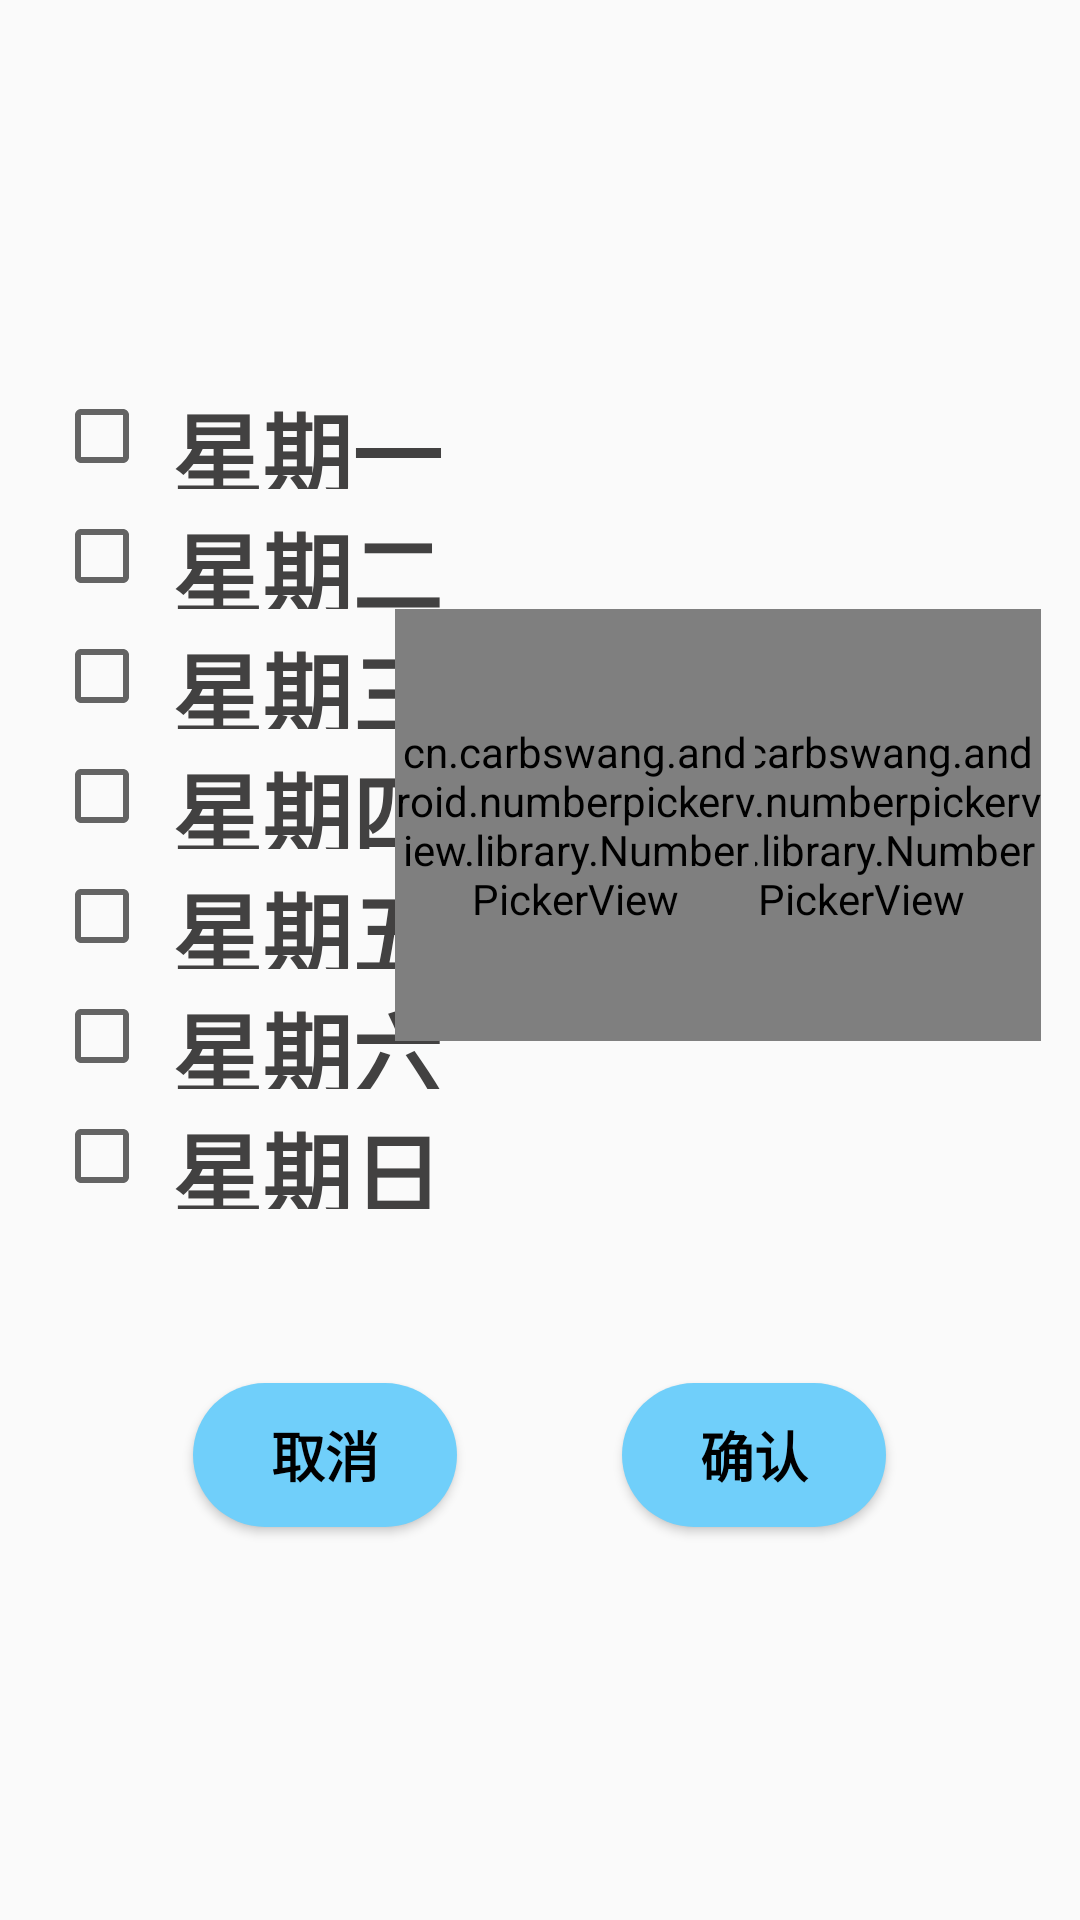

Write the Android layout XML for this screen, with the resource values it uses.
<!-- AndroidManifest.xml: application theme Theme.RealyProject -->
<!-- res/layout/remind_dialog_viewpage1.xml -->
<LinearLayout
    xmlns:android="http://schemas.android.com/apk/res/android"
    xmlns:app="http://schemas.android.com/apk/res-auto"
    android:id="@+id/remind_viewpage1"
    android:layout_width="match_parent"
    android:layout_height="match_parent"
    android:gravity="center"
    android:layout_gravity="center"
    android:orientation="vertical">

    <RelativeLayout
        android:layout_width="350dp"
        android:layout_height="300dp"
        android:padding="3dp"
        android:orientation="horizontal">

        <LinearLayout
            android:layout_width="wrap_content"
            android:layout_height="match_parent"
            android:layout_marginStart="10dp"
            android:orientation="vertical">

            <CheckBox
                android:id="@+id/remind1_monday"
                android:layout_width="wrap_content"
                android:layout_height="35dp"
                android:textSize="30sp"
                android:textStyle="bold"
                android:textColor="#424141"
                android:text=" 星期一"
                android:background="#00000000"/>

            <CheckBox
                android:id="@+id/remind1_tuesday"
                android:layout_width="wrap_content"
                android:layout_height="35dp"
                android:textSize="30sp"
                android:textStyle="bold"
                android:textColor="#424141"
                android:text=" 星期二"
                android:layout_marginTop="5dp"/>
            <CheckBox
                android:id="@+id/remind1_wednesday"
                android:layout_width="wrap_content"
                android:layout_height="35dp"
                android:textSize="30sp"
                android:textStyle="bold"
                android:textColor="#424141"
                android:text=" 星期三"
                android:layout_marginTop="5dp"/>
            <CheckBox
                android:id="@+id/remind1_thursday"
                android:layout_width="wrap_content"
                android:layout_height="35dp"
                android:textSize="30sp"
                android:textStyle="bold"
                android:textColor="#424141"
                android:text=" 星期四"
                android:layout_marginTop="5dp"/>
            <CheckBox
                android:id="@+id/remind1_friday"
                android:layout_width="wrap_content"
                android:layout_height="35dp"
                android:textSize="30sp"
                android:textStyle="bold"
                android:textColor="#424141"
                android:text=" 星期五"
                android:layout_marginTop="5dp"/>
            <CheckBox
                android:id="@+id/remind1_saturday"
                android:layout_width="wrap_content"
                android:layout_height="35dp"
                android:textSize="30sp"
                android:textStyle="bold"
                android:textColor="#424141"
                android:text=" 星期六"
                android:layout_marginTop="5dp"/>
            <CheckBox
                android:id="@+id/remind1_sunday"
                android:layout_width="wrap_content"
                android:layout_height="35dp"
                android:textSize="30sp"
                android:textStyle="bold"
                android:textColor="#424141"
                android:text=" 星期日"
                android:layout_marginTop="5dp"/>

        </LinearLayout>

        <cn.carbswang.android.numberpickerview.library.NumberPickerView
            android:id="@+id/remind1_choose_minute"
            android:layout_width="120dp"
            android:layout_height="144dp"
            android:layout_alignParentEnd="true"
            android:layout_marginEnd="5dp"
            android:layout_centerVertical="true"
            app:npv_HintText="分"
            app:npv_ShowDivider="false"
            app:npv_TextColorHint="#424141"
            app:npv_TextColorSelected="#63CEFF"
            app:npv_TextSizeHint="36sp"
            app:npv_TextSizeNormal="24sp"
            app:npv_TextSizeSelected="36sp" />

        <cn.carbswang.android.numberpickerview.library.NumberPickerView
            android:id="@+id/remind1_choose_hour"
            android:layout_width="120dp"
            android:layout_height="144dp"
            android:layout_marginStart="-23dp"
            android:layout_marginEnd="-25dp"
            android:layout_toStartOf="@+id/remind1_choose_minute"
            android:layout_centerVertical="true"
            app:npv_HintText="时"
            app:npv_ShowDivider="false"
            app:npv_TextColorHint="#424141"
            app:npv_TextColorSelected="#63CEFF"
            app:npv_TextSizeHint="36sp"
            app:npv_TextSizeNormal="24sp"
            app:npv_TextSizeSelected="36sp" />

    </RelativeLayout>

    <LinearLayout
        android:layout_width="match_parent"
        android:layout_height="60dp"
        android:orientation="horizontal"
        android:layout_marginTop="30dp"
        android:gravity="center">

        <Button
            android:id="@+id/remind1_cancel_button"
            android:layout_width="wrap_content"
            android:layout_height="wrap_content"
            android:gravity="center"
            android:background="@drawable/dialog_button_background"
            android:text="取消"
            android:textStyle="bold"
            android:textColor="@color/black"
            android:textSize="18sp"/>

        <Button
            android:id="@+id/remind1_confirm_button"
            android:layout_width="wrap_content"
            android:layout_height="wrap_content"
            android:gravity="center"
            android:layout_marginStart="55dp"
            android:background="@drawable/dialog_button_background"
            android:text="确认"
            android:textStyle="bold"
            android:textColor="@color/black"
            android:textSize="18sp"/>

    </LinearLayout>

</LinearLayout>
<!-- resources referenced by this layout -->
<resources>
  <color name="black">#FF000000</color>
  <!-- drawable dialog_button_background (drawable) -->
  <?xml version="1.0" encoding="utf-8"?>
  <selector xmlns:android="http://schemas.android.com/apk/res/android">
      <item android:state_pressed="true">
          <shape android:shape="rectangle">
              <corners android:topLeftRadius="25dp" android:topRightRadius="25dp"
                      android:bottomLeftRadius="25dp" android:bottomRightRadius="25dp"/>
              <stroke android:dashWidth="0dp" android:color="@android:color/transparent"/>
              <solid android:color="#3E728A"/>
          </shape>
      </item>
      <item android:state_pressed="false">
          <shape android:shape="rectangle">
              <corners android:topLeftRadius="25dp" android:topRightRadius="25dp"
                      android:bottomLeftRadius="25dp" android:bottomRightRadius="25dp"/>
              <stroke android:dashWidth="0dp" android:color="@android:color/transparent"/>
              <solid android:color="#70CFFA"/>
          </shape>
      </item>
  </selector>
  <style name="Theme.RealyProject" parent="Theme.MaterialComponents.DayNight.NoActionBar.Bridge">
          
          <item name="colorPrimary">@color/main_color</item>
          <item name="colorPrimaryVariant">@color/main_color</item>
          <item name="colorOnPrimary">@color/main_color</item>
          
          <item name="colorSecondary">@color/teal_200</item>
          <item name="colorSecondaryVariant">@color/teal_700</item>
          <item name="colorOnSecondary">@color/black</item>
          
          <item name="android:statusBarColor">@color/main_color</item>
          
          <item name="android:windowLightStatusBar">true</item>
          <item name="android:navigationBarColor">@color/white</item>
          <item name="android:textCursorDrawable">@drawable/editext_cursor</item>
          <item name="colorControlActivated">#7AD2FA</item>
          <item name="android:textColorHighlight">#B3DDEF</item>
  
      </style>
  <color name="main_color">#34ADFB40</color>
  <color name="teal_200">#FF03DAC5</color>
  <color name="teal_700">#FF018786</color>
  <color name="white">#FFFFFFFF</color>
  <!-- drawable editext_cursor (drawable) -->
  <?xml version="1.0" encoding="utf-8"?>
  <shape xmlns:android="http://schemas.android.com/apk/res/android"
      android:shape="rectangle">
      <corners android:radius="60dp"/>
      <size android:width="1.25dp"/>
      <solid android:color="#676767" />
  </shape>
</resources>
